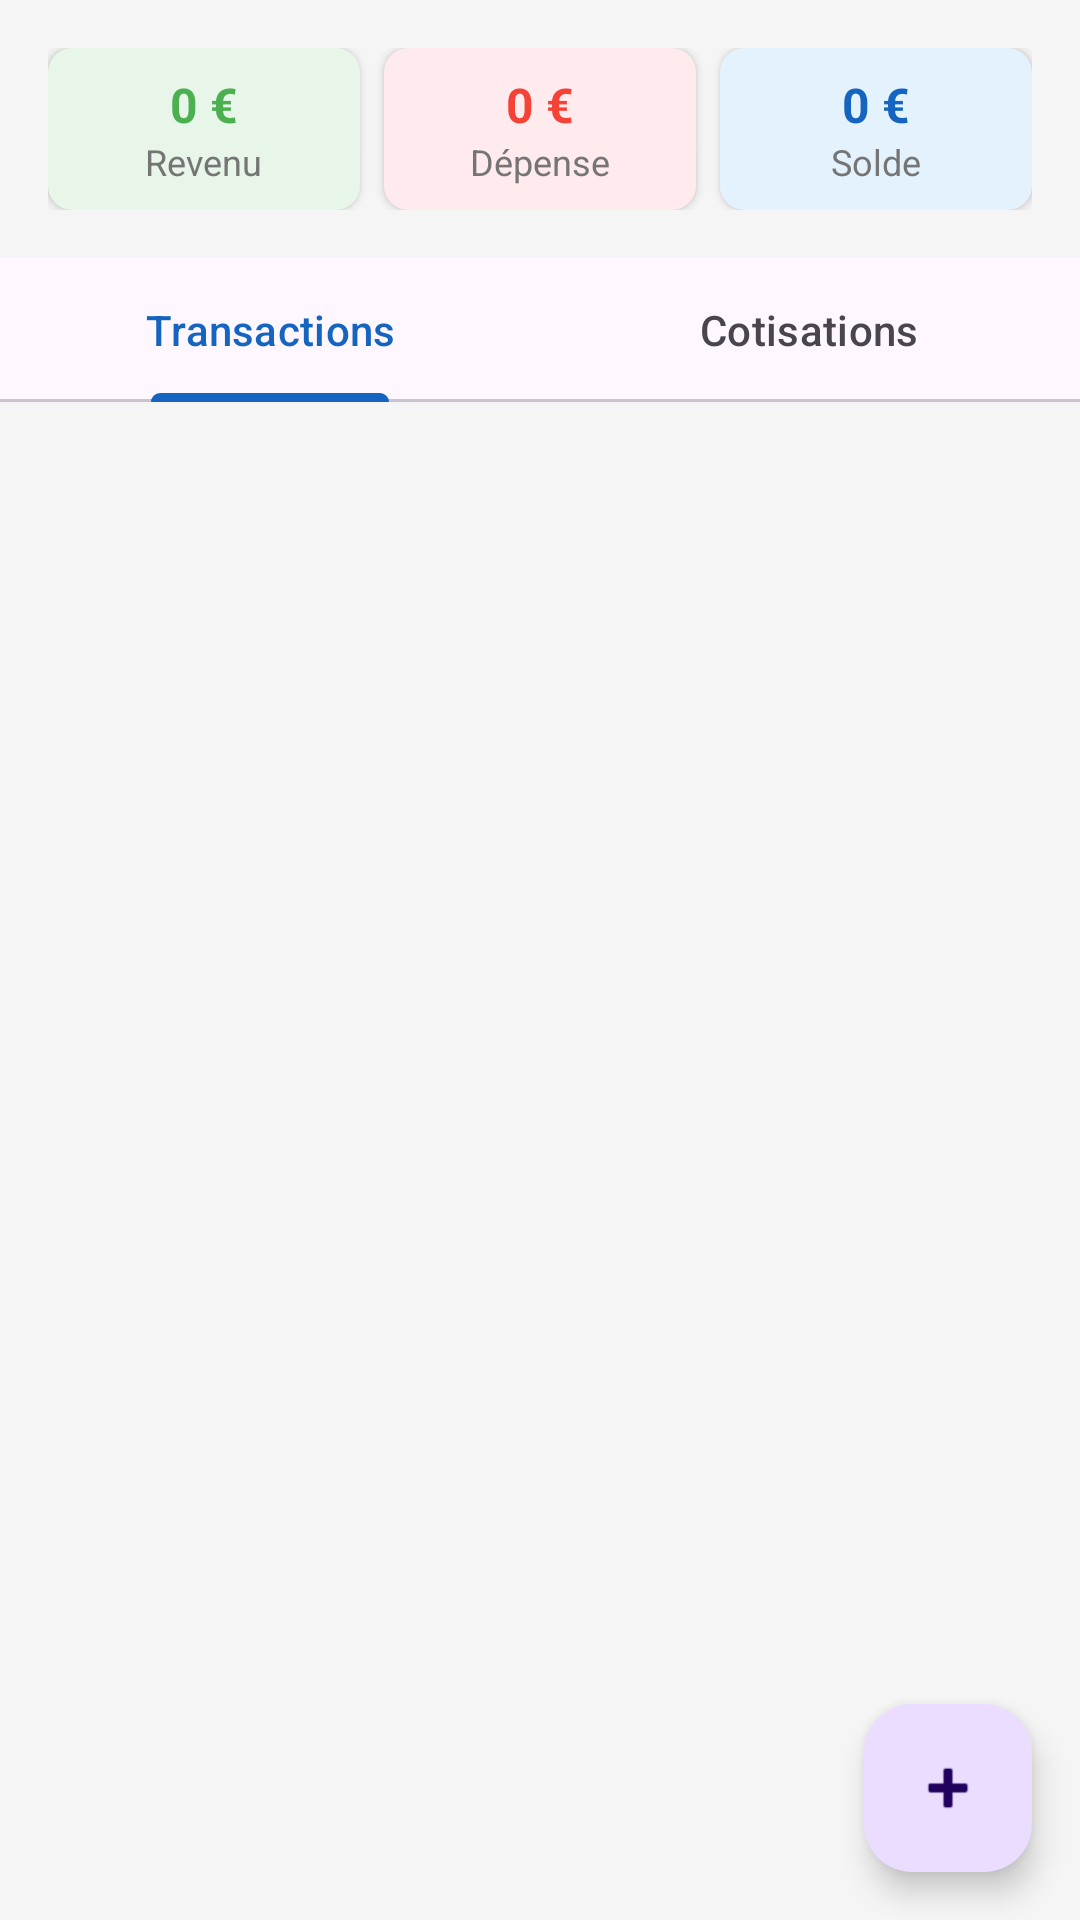

Produce the Android XML layout that renders to this screen, including the resource entries it uses.
<!-- AndroidManifest.xml: application theme Theme.AssociationManager -->
<!-- res/layout/fragment_finance.xml -->
<?xml version="1.0" encoding="utf-8"?>
<androidx.constraintlayout.widget.ConstraintLayout xmlns:android="http://schemas.android.com/apk/res/android"
    xmlns:app="http://schemas.android.com/apk/res-auto"
    android:layout_width="match_parent"
    android:layout_height="match_parent"
    android:background="@color/background">

    
    <LinearLayout
        android:id="@+id/summary_layout"
        android:layout_width="0dp"
        android:layout_height="wrap_content"
        android:orientation="horizontal"
        android:padding="@dimen/margin_medium"
        app:layout_constraintEnd_toEndOf="parent"
        app:layout_constraintStart_toStartOf="parent"
        app:layout_constraintTop_toTopOf="parent">

        <androidx.cardview.widget.CardView
            android:layout_width="0dp"
            android:layout_height="wrap_content"
            android:layout_marginEnd="4dp"
            android:layout_weight="1"
            app:cardBackgroundColor="@color/card_finance"
            app:cardCornerRadius="8dp">

            <LinearLayout
                android:layout_width="match_parent"
                android:layout_height="wrap_content"
                android:gravity="center"
                android:orientation="vertical"
                android:padding="@dimen/margin_small">

                <TextView
                    android:id="@+id/tv_income"
                    android:layout_width="wrap_content"
                    android:layout_height="wrap_content"
                    android:text="0 €"
                    android:textColor="@color/income_green"
                    android:textSize="16sp"
                    android:textStyle="bold" />

                <TextView
                    android:layout_width="wrap_content"
                    android:layout_height="wrap_content"
                    android:text="@string/income"
                    android:textColor="@color/text_secondary"
                    android:textSize="@dimen/text_size_caption" />
            </LinearLayout>
        </androidx.cardview.widget.CardView>

        <androidx.cardview.widget.CardView
            android:layout_width="0dp"
            android:layout_height="wrap_content"
            android:layout_marginHorizontal="4dp"
            android:layout_weight="1"
            app:cardBackgroundColor="#FFEBEE"
            app:cardCornerRadius="8dp">

            <LinearLayout
                android:layout_width="match_parent"
                android:layout_height="wrap_content"
                android:gravity="center"
                android:orientation="vertical"
                android:padding="@dimen/margin_small">

                <TextView
                    android:id="@+id/tv_expenses"
                    android:layout_width="wrap_content"
                    android:layout_height="wrap_content"
                    android:text="0 €"
                    android:textColor="@color/expense_red"
                    android:textSize="16sp"
                    android:textStyle="bold" />

                <TextView
                    android:layout_width="wrap_content"
                    android:layout_height="wrap_content"
                    android:text="@string/expense"
                    android:textColor="@color/text_secondary"
                    android:textSize="@dimen/text_size_caption" />
            </LinearLayout>
        </androidx.cardview.widget.CardView>

        <androidx.cardview.widget.CardView
            android:layout_width="0dp"
            android:layout_height="wrap_content"
            android:layout_marginStart="4dp"
            android:layout_weight="1"
            app:cardBackgroundColor="@color/card_member"
            app:cardCornerRadius="8dp">

            <LinearLayout
                android:layout_width="match_parent"
                android:layout_height="wrap_content"
                android:gravity="center"
                android:orientation="vertical"
                android:padding="@dimen/margin_small">

                <TextView
                    android:id="@+id/tv_balance"
                    android:layout_width="wrap_content"
                    android:layout_height="wrap_content"
                    android:text="0 €"
                    android:textColor="@color/primary"
                    android:textSize="16sp"
                    android:textStyle="bold" />

                <TextView
                    android:layout_width="wrap_content"
                    android:layout_height="wrap_content"
                    android:text="@string/balance"
                    android:textColor="@color/text_secondary"
                    android:textSize="@dimen/text_size_caption" />
            </LinearLayout>
        </androidx.cardview.widget.CardView>
    </LinearLayout>

    <com.google.android.material.tabs.TabLayout
        android:id="@+id/tab_layout"
        android:layout_width="0dp"
        android:layout_height="wrap_content"
        app:layout_constraintEnd_toEndOf="parent"
        app:layout_constraintStart_toStartOf="parent"
        app:layout_constraintTop_toBottomOf="@id/summary_layout">

        <com.google.android.material.tabs.TabItem
            android:layout_width="wrap_content"
            android:layout_height="wrap_content"
            android:text="@string/transactions" />

        <com.google.android.material.tabs.TabItem
            android:layout_width="wrap_content"
            android:layout_height="wrap_content"
            android:text="@string/cotisations" />
    </com.google.android.material.tabs.TabLayout>

    <androidx.recyclerview.widget.RecyclerView
        android:id="@+id/rv_transactions"
        android:layout_width="0dp"
        android:layout_height="0dp"
        android:padding="@dimen/margin_small"
        app:layout_constraintBottom_toBottomOf="parent"
        app:layout_constraintEnd_toEndOf="parent"
        app:layout_constraintStart_toStartOf="parent"
        app:layout_constraintTop_toBottomOf="@id/tab_layout" />

    <TextView
        android:id="@+id/tv_no_data"
        android:layout_width="wrap_content"
        android:layout_height="wrap_content"
        android:text="@string/no_transactions"
        android:textColor="@color/text_secondary"
        android:visibility="gone"
        app:layout_constraintBottom_toBottomOf="parent"
        app:layout_constraintEnd_toEndOf="parent"
        app:layout_constraintStart_toStartOf="parent"
        app:layout_constraintTop_toBottomOf="@id/tab_layout" />

    <com.google.android.material.floatingactionbutton.FloatingActionButton
        android:id="@+id/fab_add"
        android:layout_width="wrap_content"
        android:layout_height="wrap_content"
        android:layout_margin="@dimen/margin_medium"
        android:contentDescription="@string/add_transaction"
        android:src="@android:drawable/ic_input_add"
        app:layout_constraintBottom_toBottomOf="parent"
        app:layout_constraintEnd_toEndOf="parent" />

</androidx.constraintlayout.widget.ConstraintLayout>
<!-- resources referenced by this layout -->
<resources>
  <color name="background">#F5F5F5</color>
  <color name="card_finance">#E8F5E9</color>
  <color name="card_member">#E3F2FD</color>
  <color name="expense_red">#F44336</color>
  <color name="income_green">#4CAF50</color>
  <color name="primary">#1565C0</color>
  <color name="text_secondary">#757575</color>
  <dimen name="margin_medium">16dp</dimen>
  <dimen name="margin_small">8dp</dimen>
  <dimen name="text_size_caption">12sp</dimen>
  <string name="add_transaction">Nouvelle transaction</string>
  <string name="balance">Solde</string>
  <string name="cotisations">Cotisations</string>
  <string name="expense">Dépense</string>
  <string name="income">Revenu</string>
  <string name="no_transactions">Aucune transaction</string>
  <string name="transactions">Transactions</string>
  <style name="Theme.AssociationManager" parent="Theme.Material3.Light.NoActionBar">
          <item name="colorPrimary">@color/primary</item>
          <item name="colorPrimaryDark">@color/primary_dark</item>
          <item name="colorAccent">@color/accent</item>
          <item name="android:statusBarColor">@color/primary_dark</item>
          <item name="android:windowBackground">@color/background</item>
      </style>
  <color name="primary_dark">#0D47A1</color>
  <color name="accent">#FF6F00</color>
</resources>
